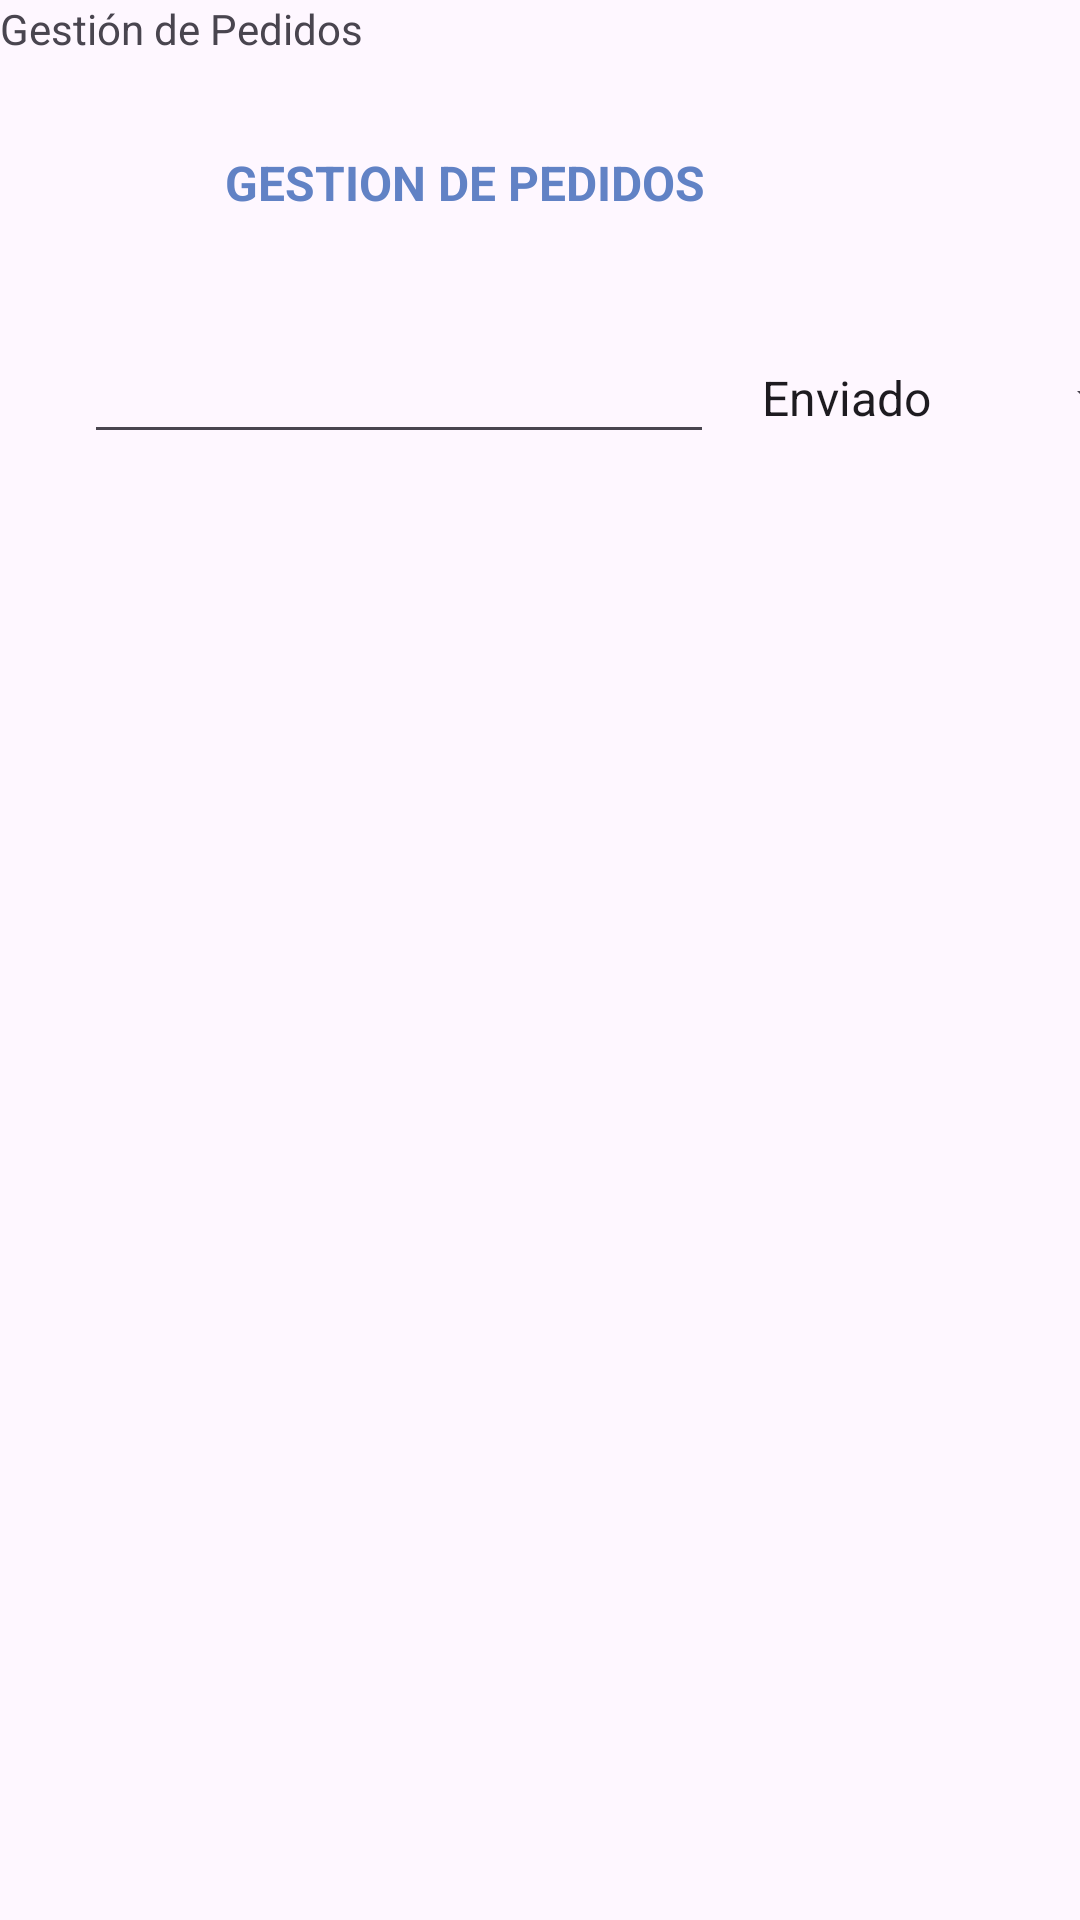

Here is an Android app screen rendered from its layout file. Give the layout XML and the strings, colors and styles it references.
<!-- AndroidManifest.xml: application theme Theme.YourRace -->
<!-- res/layout/fragment_orders.xml -->
<?xml version="1.0" encoding="utf-8"?>
<FrameLayout xmlns:android="http://schemas.android.com/apk/res/android"
    xmlns:app="http://schemas.android.com/apk/res-auto"
    xmlns:tools="http://schemas.android.com/tools"
    android:layout_width="match_parent"
    android:layout_height="match_parent"
    tools:context=".Fragments.Pedidos.FragmentOrders">

    <androidx.constraintlayout.widget.ConstraintLayout
        android:layout_width="match_parent"
        android:layout_height="match_parent">

        <TextView
            android:id="@+id/textView5"
            android:layout_width="414dp"
            android:layout_height="26dp"
            android:text="@string/menu_orders"
            app:layout_constraintStart_toStartOf="parent"
            app:layout_constraintTop_toTopOf="parent" />

        <TextView
            android:id="@+id/textView"
            android:layout_width="282dp"
            android:layout_height="31dp"
            android:layout_marginTop="24dp"
            android:layout_marginEnd="64dp"
            android:text="GESTION DE PEDIDOS"
            android:textAlignment="center"
            android:textColor="#6182C5"
            android:textSize="16sp"
            android:textStyle="normal|bold"
            app:layout_constraintEnd_toEndOf="parent"
            app:layout_constraintTop_toBottomOf="@+id/textView5" />

        <Spinner
            android:id="@+id/spnState"
            android:layout_width="142dp"
            android:layout_height="45dp"
            android:layout_marginStart="8dp"
            android:layout_marginTop="29dp"
            android:entries="@array/estados"
            android:spinnerMode="dialog"
            app:layout_constraintStart_toEndOf="@+id/edtBusq"
            app:layout_constraintTop_toBottomOf="@+id/textView" />

        <EditText
            android:id="@+id/edtBusq"
            android:layout_width="wrap_content"
            android:layout_height="wrap_content"
            android:layout_marginStart="28dp"
            android:layout_marginTop="29dp"
            android:ems="10"
            android:inputType="text"
            app:layout_constraintStart_toStartOf="parent"
            app:layout_constraintTop_toBottomOf="@+id/textView" />

        <androidx.recyclerview.widget.RecyclerView
            android:id="@+id/rcvLista"
            android:layout_width="409dp"
            android:layout_height="494dp"
            android:layout_marginTop="32dp"
            app:layout_constraintStart_toStartOf="parent"
            app:layout_constraintTop_toBottomOf="@+id/spnState" />

    </androidx.constraintlayout.widget.ConstraintLayout>

</FrameLayout>
<!-- resources referenced by this layout -->
<resources>
  <string-array name="estados">
          <item>Enviado</item>
          <item>Entregado</item>
          <item>No entregado</item>
      </string-array>
  <string name="menu_orders">Gestión de Pedidos</string>
  <style name="Theme.YourRace" parent="Base.Theme.YourRace" />
  <style name="Base.Theme.YourRace" parent="Theme.Material3.DayNight.NoActionBar">
          
          
      </style>
</resources>
